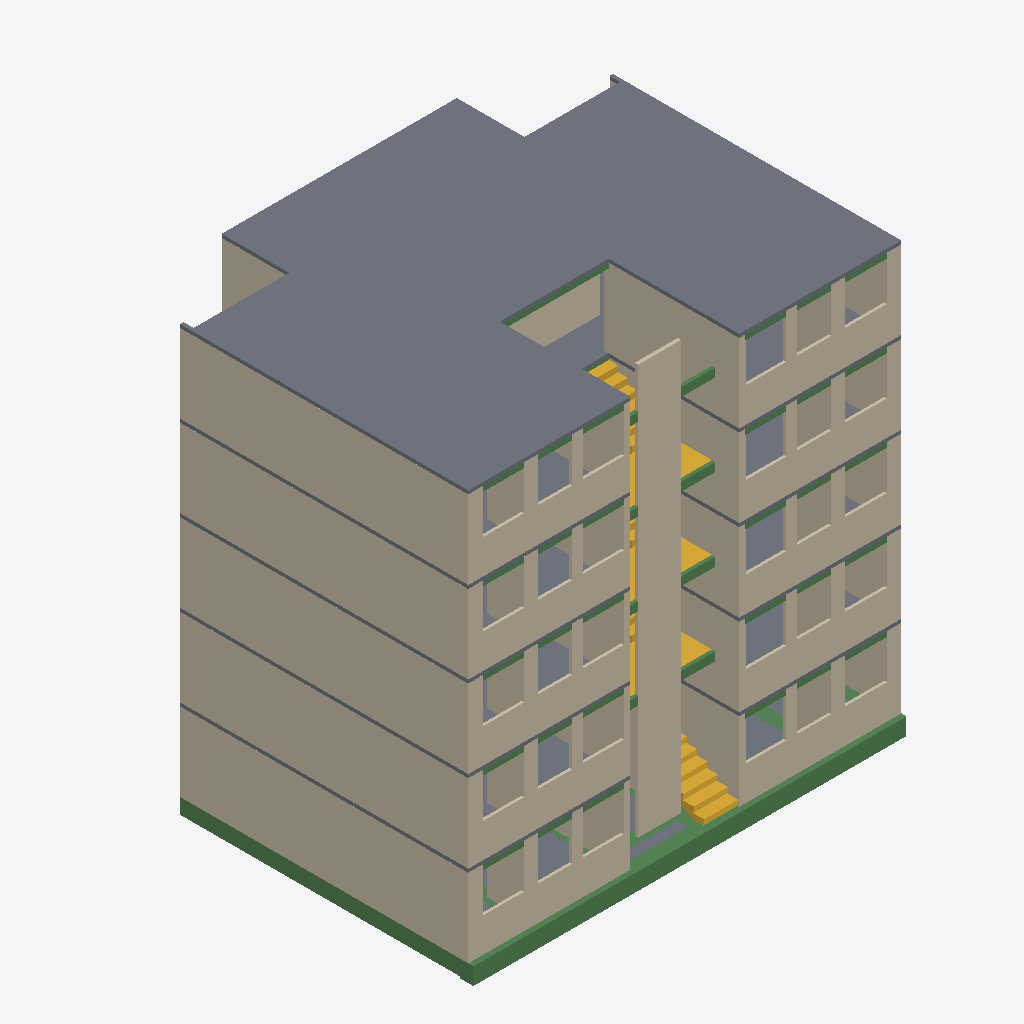
Isometric view of an IFC building model (IFC-SPF (STEP), schema IFC4, length unit metre), seen from the south-west, elements coloured by IFC class: 109 walls (beige), 48 beams (green), 6 slabs (grey), 4 stairs (yellow).
Extent 12.7 m × 10.4 m × 12.5 m (x, y, z). Storeys (6): Nivel 1 at 0.00 m; Nivel 2 at 2.40 m; Nivel 3 at 4.80 m; Nivel 4 at 7.20 m; Nivel 5 at 9.60 m; Nivel 6 at 12.00 m. Elements (353): 258 IfcWall, 85 IfcBeam, 6 IfcSlab, 4 IfcStair.

HEADER;
FILE_DESCRIPTION(('ViewDefinition [ReferenceView_V1.2]'),'2;1');
FILE_NAME('Project Number','2022-06-10T10:06:04-05:00',(''),(''),'ODA SDAI 22.12','23.0.1.318 - Exporter 23.1.0.0 - Alternate UI 23.1.0.0','');
FILE_SCHEMA(('IFC4'));
ENDSEC;
DATA;
#97=IFCPROJECT('0hWSARlSvDx8QQPm9m4Exv',#20,'Project Number',$,$,'Project Name','Project Status',(#92),#89);
#125=IFCSITE('0hWSARlSvDx8QQPm9m4Exx',#20,'Default',$,$,#124,$,$,.ELEMENT.,$,$,$,$,$);
#99=IFCBUILDING('0hWSARlSvDx8QQPm9m4Exu',#20,'',$,$,#16,$,'',.ELEMENT.,$,$,$);
#102=IFCBUILDINGSTOREY('0hWSARlSvDx8QQPmAFxn1Q',#20,'Nivel 1',$,'Level:8mm Head',#101,$,'Nivel 1',.ELEMENT.,5.286620E-13);
#106=IFCBUILDINGSTOREY('0hWSARlSvDx8QQPmAFxnlg',#20,'Nivel 2',$,'Level:8mm Head',#105,$,'Nivel 2',.ELEMENT.,2.399999999999668);
#110=IFCBUILDINGSTOREY('0hWSARlSvDx8QQPmAFwMBb',#20,'Nivel 3',$,'Level:8mm Head',#109,$,'Nivel 3',.ELEMENT.,4.799999999999996);
#114=IFCBUILDINGSTOREY('0hWSARlSvDx8QQPmAFwMKJ',#20,'Nivel 4',$,'Level:8mm Head',#113,$,'Nivel 4',.ELEMENT.,7.199999999999992);
#118=IFCBUILDINGSTOREY('0hWSARlSvDx8QQPmAFwML1',#20,'Nivel 5',$,'Level:8mm Head',#117,$,'Nivel 5',.ELEMENT.,9.599999999999989);
#122=IFCBUILDINGSTOREY('0hWSARlSvDx8QQPmAFwML$',#20,'Nivel 6',$,'Level:8mm Head',#121,$,'Nivel 6',.ELEMENT.,11.999999999999986);
#14734=IFCSLAB('1tBh2GefP4Nf_p0X6o69FN',#20,'Floors : Floor : Losa estructural - 10 cm',$,'Floor:Losa estructural - 10 cm',#14721,#14733,'488880',.FLOOR.);
#3136=IFCWALL('12lN4_Gv56Ye2qMqlSGYcr',#20,'Walls : Basic Wall : Muro estructural - 10 cm',$,'Basic Wall:Muro estructural - 10 cm',#3090,#3135,'424672',.NOTDEFINED.);
#4544=IFCWALL('12lN4_Gv56Ye2qMqlSGY$E',#20,'Walls : Basic Wall : Muro estructural - 10 cm',$,'Basic Wall:Muro estructural - 10 cm',#4498,#4543,'425115',.NOTDEFINED.);
#11869=IFCWALL('1tBh2GefP4Nf_p0X6o69CL',#20,'Walls : Basic Wall : Muro estructural - 10 cm',$,'Basic Wall:Muro estructural - 10 cm',#11823,#11868,'488818',.NOTDEFINED.);
#14847=IFCWALL('1tBh2GefP4Nf_p0X6o690r',#20,'Walls : Basic Wall : Muro estructural - 10 cm',$,'Basic Wall:Muro estructural - 10 cm',#14801,#14846,'489042',.NOTDEFINED.);
#177=IFCWALL('2uTuxjO4v0HRUk6Lfr10OV',#20,'Walls : Basic Wall : Muro estructural - 10 cm',$,'Basic Wall:Muro estructural - 10 cm',#128,#176,'421218',.NOTDEFINED.);
#7315=IFCBEAM('2zXP6o611ByPL5$rV4Fcec',#20,'Structural Framing : Hormigón-Viga rectangular : 40 x 50 cm',$,'Hormigón-Viga rectangular:40 x 50 cm',#7314,#7312,'437218',.BEAM.);
#13451=IFCWALL('1tBh2GefP4Nf_p0X6o69Fs',#20,'Walls : Basic Wall : Muro estructural - 10 cm',$,'Basic Wall:Muro estructural - 10 cm',#13411,#13450,'488849',.NOTDEFINED.);
#17717=IFCSLAB('1tBh2GefP4Nf_p0X6o693t',#20,'Floors : Floor : Losa estructural - 10 cm',$,'Floor:Losa estructural - 10 cm',#17704,#17716,'489104',.FLOOR.);
#2529=IFCWALL('2uTuxjO4v0HRUk6Lfr10NB',#20,'Walls : Basic Wall : Muro estructural - 10 cm',$,'Basic Wall:Muro estructural - 10 cm',#2517,#2528,'421558',.NOTDEFINED.);
#11677=IFCSLAB('1kwFM8eOb5wg8KyUn6IdOt',#20,'Floors : Floor : Losa estructural - 10 cm',$,'Floor:Losa estructural - 10 cm',#11664,#11676,'488732',.FLOOR.);
#2668=IFCSLAB('2uTuxjO4v0HRUk6Lfr10G_',#20,'Floors : Floor : Losa estructural - 10 cm',$,'Floor:Losa estructural - 10 cm',#2655,#2667,'421699',.FLOOR.);
#11756=IFCSLAB('1tBh2GefP4Nf_p0X6o69Cp',#20,'Floors : Floor : Losa estructural - 10 cm',$,'Floor:Losa estructural - 10 cm',#11743,#11755,'488788',.FLOOR.);
#7362=IFCBEAM('2zXP6o611ByPL5$rV4FcsB',#20,'Structural Framing : Hormigón-Viga rectangular : 40 x 45 cm',$,'Hormigón-Viga rectangular:40 x 45 cm',#7361,#7359,'437327',.BEAM.);
#5579=IFCWALL('12lN4_Gv56Ye2qMqlSGYtN',#20,'Walls : Basic Wall : Muro estructural - 10 cm',$,'Basic Wall:Muro estructural - 10 cm',#5567,#5578,'425602',.NOTDEFINED.);
#5546=IFCWALL('12lN4_Gv56Ye2qMqlSGY_y',#20,'Walls : Basic Wall : Muro estructural - 10 cm',$,'Basic Wall:Muro estructural - 10 cm',#5534,#5545,'425193',.NOTDEFINED.);
#5612=IFCWALL('12lN4_Gv56Ye2qMqlSGjDN',#20,'Walls : Basic Wall : Muro estructural - 10 cm',$,'Basic Wall:Muro estructural - 10 cm',#5600,#5611,'425986',.NOTDEFINED.);
#16434=IFCWALL('1tBh2GefP4Nf_p0X6o690M',#20,'Walls : Basic Wall : Muro estructural - 10 cm',$,'Basic Wall:Muro estructural - 10 cm',#16394,#16433,'489073',.NOTDEFINED.);
#9074=IFCWALL('1kwFM8eOb5wg8KyUn6Ices',#20,'Walls : Basic Wall : Muro estructural - 10 cm',$,'Basic Wall:Muro estructural - 10 cm',#9034,#9073,'485661',.NOTDEFINED.);
#10394=IFCWALL('1kwFM8eOb5wg8KyUn6IcwP',#20,'Walls : Basic Wall : Muro estructural - 10 cm',$,'Basic Wall:Muro estructural - 10 cm',#10354,#10393,'486834',.NOTDEFINED.);
#2786=IFCWALL('2uTuxjO4v0HRUk6Lfr10G5',#20,'Walls : Basic Wall : Muro estructural - 10 cm',$,'Basic Wall:Muro estructural - 10 cm',#2746,#2785,'421752',.NOTDEFINED.);
#8315=IFCSLAB('0ySlJ0cADB4f9uIvlJCWnL',#20,'Structural Foundations : Foundation Slab : Losa contrapiso - 15 cm',$,'Foundation Slab:Losa contrapiso - 15 cm',#8162,#8314,'443506',.BASESLAB.);
#14460=IFCWALL('1tBh2GefP4Nf_p0X6o69FE',#20,'Walls : Basic Wall : Muro estructural - 10 cm',$,'Basic Wall:Muro estructural - 10 cm',#14421,#14459,'488873',.NOTDEFINED.);
#2901=IFCSTAIR('2uTuxjO4v0HRUk6Lfr11i7',#20,'Stairs : Assembled Stair : Stair',$,'Assembled Stair:Contrahuella máx. de 190 mm a 300 mm',#2900,$,'422010',.STRAIGHT_RUN_STAIR.);
#12598=IFCWALL('1tBh2GefP4Nf_p0X6o69CP',#20,'Walls : Basic Wall : Muro estructural - 10 cm',$,'Basic Wall:Muro estructural - 10 cm',#12558,#12597,'488830',.NOTDEFINED.);
#19136=IFCWALL('2oJb5p2dvCwOfUoTKJLTDY',#20,'Walls : Basic Wall : Muro estructural - 10 cm',$,'Basic Wall:Muro estructural - 10 cm',#19124,#19135,'502777',.NOTDEFINED.);
#13088=IFCWALL('1tBh2GefP4Nf_p0X6o69Fi',#20,'Walls : Basic Wall : Muro estructural - 10 cm',$,'Basic Wall:Muro estructural - 10 cm',#13047,#13087,'488843',.NOTDEFINED.);
#8517=IFCWALL('1fwMhACCT9NvSM9hsRYooZ',#20,'Walls : Basic Wall : Antepecho - 8 cm',$,'Basic Wall:Antepecho - 8 cm',#8505,#8516,'480305',.NOTDEFINED.);
#18016=IFCWALL('0AqmuLk2r1M8P10OQpEDJE',#20,'Walls : Basic Wall : Antepecho - 8 cm',$,'Basic Wall:Antepecho - 8 cm',#18004,#18015,'492898',.NOTDEFINED.);
#18656=IFCWALL('1Hz6a91Br9whqhc5YOBCTl',#20,'Walls : Basic Wall : Antepecho - 8 cm',$,'Basic Wall:Antepecho - 8 cm',#18644,#18655,'496470',.NOTDEFINED.);
#18976=IFCWALL('0_SkWT7efCEuFakdvrXQx_',#20,'Walls : Basic Wall : Antepecho - 8 cm',$,'Basic Wall:Antepecho - 8 cm',#18964,#18975,'497784',.NOTDEFINED.);
#18336=IFCWALL('1i2$wZxjv6kQazMWS238tQ',#20,'Walls : Basic Wall : Antepecho - 8 cm',$,'Basic Wall:Antepecho - 8 cm',#18324,#18335,'495339',.NOTDEFINED.);
#10031=IFCWALL('1kwFM8eOb5wg8KyUn6Icw7',#20,'Walls : Basic Wall : Muro estructural - 10 cm',$,'Basic Wall:Muro estructural - 10 cm',#9985,#10030,'486828',.NOTDEFINED.);
#1526=IFCWALL('2uTuxjO4v0HRUk6Lfr10LV',#20,'Walls : Basic Wall : Muro estructural - 10 cm',$,'Basic Wall:Muro estructural - 10 cm',#1480,#1525,'421410',.NOTDEFINED.);
#8711=IFCWALL('1kwFM8eOb5wg8KyUn6Icey',#20,'Walls : Basic Wall : Muro estructural - 10 cm',$,'Basic Wall:Muro estructural - 10 cm',#8665,#8710,'485655',.NOTDEFINED.);
#16071=IFCWALL('1tBh2GefP4Nf_p0X6o690C',#20,'Walls : Basic Wall : Muro estructural - 10 cm',$,'Basic Wall:Muro estructural - 10 cm',#16025,#16070,'489067',.NOTDEFINED.);
#6586=IFCSTAIR('0LkGrj6iX2g9DSV8t_KtoZ',#20,'Stairs : Cast-In-Place Stair : Stair',$,'Cast-In-Place Stair:Monolithic Stair',#6585,$,'434064',.HALF_TURN_STAIR.);
#18496=IFCWALL('1Hz6a91Br9whqhc5YOBCT_',#20,'Walls : Basic Wall : Antepecho - 8 cm',$,'Basic Wall:Antepecho - 8 cm',#18484,#18495,'496455',.NOTDEFINED.);
#8350=IFCWALL('3Ksntjkvj139aiJ1LgwXq1',#20,'Walls : Basic Wall : Antepecho - 8 cm',$,'Basic Wall:Antepecho - 8 cm',#8338,#8349,'463650',.NOTDEFINED.);
#17856=IFCWALL('0AqmuLk2r1M8P10OQpEDIW',#20,'Walls : Basic Wall : Antepecho - 8 cm',$,'Basic Wall:Antepecho - 8 cm',#17844,#17855,'492812',.NOTDEFINED.);
#18560=IFCWALL('1Hz6a91Br9whqhc5YOBCTg',#20,'Walls : Basic Wall : Antepecho - 8 cm',$,'Basic Wall:Antepecho - 8 cm',#18548,#18559,'496467',.NOTDEFINED.);
#18176=IFCWALL('1i2$wZxjv6kQazMWS238tf',#20,'Walls : Basic Wall : Antepecho - 8 cm',$,'Basic Wall:Antepecho - 8 cm',#18164,#18175,'495320',.NOTDEFINED.);
#18240=IFCWALL('1i2$wZxjv6kQazMWS238tP',#20,'Walls : Basic Wall : Antepecho - 8 cm',$,'Basic Wall:Antepecho - 8 cm',#18228,#18239,'495336',.NOTDEFINED.);
#18816=IFCWALL('0_SkWT7efCEuFakdvrXQxl',#20,'Walls : Basic Wall : Antepecho - 8 cm',$,'Basic Wall:Antepecho - 8 cm',#18804,#18815,'497769',.NOTDEFINED.);
#18880=IFCWALL('0_SkWT7efCEuFakdvrXQxp',#20,'Walls : Basic Wall : Antepecho - 8 cm',$,'Basic Wall:Antepecho - 8 cm',#18868,#18879,'497781',.NOTDEFINED.);
#8421=IFCWALL('3Ksntjkvj139aiJ1LgwXeY',#20,'Walls : Basic Wall : Antepecho - 8 cm',$,'Basic Wall:Antepecho - 8 cm',#8409,#8420,'463873',.NOTDEFINED.);
#17920=IFCWALL('0AqmuLk2r1M8P10OQpEDJp',#20,'Walls : Basic Wall : Antepecho - 8 cm',$,'Basic Wall:Antepecho - 8 cm',#17908,#17919,'492895',.NOTDEFINED.);
#12232=IFCWALL('1tBh2GefP4Nf_p0X6o69CV',#20,'Walls : Basic Wall : Muro estructural - 10 cm',$,'Basic Wall:Muro estructural - 10 cm',#12192,#12231,'488824',.NOTDEFINED.);
#3499=IFCWALL('12lN4_Gv56Ye2qMqlSGYcv',#20,'Walls : Basic Wall : Muro estructural - 10 cm',$,'Basic Wall:Muro estructural - 10 cm',#3459,#3498,'424684',.NOTDEFINED.);
#4907=IFCWALL('12lN4_Gv56Ye2qMqlSGY$o',#20,'Walls : Basic Wall : Muro estructural - 10 cm',$,'Basic Wall:Muro estructural - 10 cm',#4867,#4906,'425127',.NOTDEFINED.);
#550=IFCWALL('2uTuxjO4v0HRUk6Lfr10Rl',#20,'Walls : Basic Wall : Muro estructural - 10 cm',$,'Basic Wall:Muro estructural - 10 cm',#509,#549,'421266',.NOTDEFINED.);
#15210=IFCWALL('1tBh2GefP4Nf_p0X6o690$',#20,'Walls : Basic Wall : Muro estructural - 10 cm',$,'Basic Wall:Muro estructural - 10 cm',#15170,#15209,'489048',.NOTDEFINED.);
#8453=IFCWALL('1fwMhACCT9NvSM9hsRYohr',#20,'Walls : Basic Wall : Antepecho - 8 cm',$,'Basic Wall:Antepecho - 8 cm',#8441,#8452,'479847',.NOTDEFINED.);
#17952=IFCWALL('0AqmuLk2r1M8P10OQpEDJC',#20,'Walls : Basic Wall : Antepecho - 8 cm',$,'Basic Wall:Antepecho - 8 cm',#17940,#17951,'492896',.NOTDEFINED.);
#18592=IFCWALL('1Hz6a91Br9whqhc5YOBCTj',#20,'Walls : Basic Wall : Antepecho - 8 cm',$,'Basic Wall:Antepecho - 8 cm',#18580,#18591,'496468',.NOTDEFINED.);
#18272=IFCWALL('1i2$wZxjv6kQazMWS238tO',#20,'Walls : Basic Wall : Antepecho - 8 cm',$,'Basic Wall:Antepecho - 8 cm',#18260,#18271,'495337',.NOTDEFINED.);
#18912=IFCWALL('0_SkWT7efCEuFakdvrXQxm',#20,'Walls : Basic Wall : Antepecho - 8 cm',$,'Basic Wall:Antepecho - 8 cm',#18900,#18911,'497782',.NOTDEFINED.);
#18208=IFCWALL('1i2$wZxjv6kQazMWS238tM',#20,'Walls : Basic Wall : Antepecho - 8 cm',$,'Basic Wall:Antepecho - 8 cm',#18196,#18207,'495335',.NOTDEFINED.);
#18624=IFCWALL('1Hz6a91Br9whqhc5YOBCTi',#20,'Walls : Basic Wall : Antepecho - 8 cm',$,'Basic Wall:Antepecho - 8 cm',#18612,#18623,'496469',.NOTDEFINED.);
#18944=IFCWALL('0_SkWT7efCEuFakdvrXQxn',#20,'Walls : Basic Wall : Antepecho - 8 cm',$,'Basic Wall:Antepecho - 8 cm',#18932,#18943,'497783',.NOTDEFINED.);
#8389=IFCWALL('3Ksntjkvj139aiJ1LgwXs$',#20,'Walls : Basic Wall : Antepecho - 8 cm',$,'Basic Wall:Antepecho - 8 cm',#8377,#8388,'463772',.NOTDEFINED.);
#17984=IFCWALL('0AqmuLk2r1M8P10OQpEDJD',#20,'Walls : Basic Wall : Antepecho - 8 cm',$,'Basic Wall:Antepecho - 8 cm',#17972,#17983,'492897',.NOTDEFINED.);
#18304=IFCWALL('1i2$wZxjv6kQazMWS238tR',#20,'Walls : Basic Wall : Antepecho - 8 cm',$,'Basic Wall:Antepecho - 8 cm',#18292,#18303,'495338',.NOTDEFINED.);
#18528=IFCWALL('1Hz6a91Br9whqhc5YOBCTh',#20,'Walls : Basic Wall : Antepecho - 8 cm',$,'Basic Wall:Antepecho - 8 cm',#18516,#18527,'496466',.NOTDEFINED.);
#18848=IFCWALL('0_SkWT7efCEuFakdvrXQxo',#20,'Walls : Basic Wall : Antepecho - 8 cm',$,'Basic Wall:Antepecho - 8 cm',#18836,#18847,'497780',.NOTDEFINED.);
#8485=IFCWALL('1fwMhACCT9NvSM9hsRYole',#20,'Walls : Basic Wall : Antepecho - 8 cm',$,'Basic Wall:Antepecho - 8 cm',#8473,#8484,'480122',.NOTDEFINED.);
#17888=IFCWALL('0AqmuLk2r1M8P10OQpEDJo',#20,'Walls : Basic Wall : Antepecho - 8 cm',$,'Basic Wall:Antepecho - 8 cm',#17876,#17887,'492894',.NOTDEFINED.);
#10152=IFCWALL('1kwFM8eOb5wg8KyUn6Icw5',#20,'Walls : Basic Wall : Muro estructural - 10 cm',$,'Basic Wall:Muro estructural - 10 cm',#10112,#10151,'486830',.NOTDEFINED.);
#3257=IFCWALL('12lN4_Gv56Ye2qMqlSGYcn',#20,'Walls : Basic Wall : Muro estructural - 10 cm',$,'Basic Wall:Muro estructural - 10 cm',#3217,#3256,'424676',.NOTDEFINED.);
#11990=IFCWALL('1tBh2GefP4Nf_p0X6o69CJ',#20,'Walls : Basic Wall : Muro estructural - 10 cm',$,'Basic Wall:Muro estructural - 10 cm',#11950,#11989,'488820',.NOTDEFINED.);
#14968=IFCWALL('1tBh2GefP4Nf_p0X6o690p',#20,'Walls : Basic Wall : Muro estructural - 10 cm',$,'Basic Wall:Muro estructural - 10 cm',#14928,#14967,'489044',.NOTDEFINED.);
#307=IFCWALL('2uTuxjO4v0HRUk6Lfr10OF',#20,'Walls : Basic Wall : Muro estructural - 10 cm',$,'Basic Wall:Muro estructural - 10 cm',#267,#306,'421234',.NOTDEFINED.);
#1647=IFCWALL('2uTuxjO4v0HRUk6Lfr10LR',#20,'Walls : Basic Wall : Muro estructural - 10 cm',$,'Basic Wall:Muro estructural - 10 cm',#1607,#1646,'421414',.NOTDEFINED.);
#4665=IFCWALL('12lN4_Gv56Ye2qMqlSGY$A',#20,'Walls : Basic Wall : Muro estructural - 10 cm',$,'Basic Wall:Muro estructural - 10 cm',#4625,#4664,'425119',.NOTDEFINED.);
#8832=IFCWALL('1kwFM8eOb5wg8KyUn6Iceo',#20,'Walls : Basic Wall : Muro estructural - 10 cm',$,'Basic Wall:Muro estructural - 10 cm',#8792,#8831,'485657',.NOTDEFINED.);
#13209=IFCWALL('1tBh2GefP4Nf_p0X6o69Fg',#20,'Walls : Basic Wall : Muro estructural - 10 cm',$,'Basic Wall:Muro estructural - 10 cm',#13169,#13208,'488845',.NOTDEFINED.);
#16192=IFCWALL('1tBh2GefP4Nf_p0X6o690A',#20,'Walls : Basic Wall : Muro estructural - 10 cm',$,'Basic Wall:Muro estructural - 10 cm',#16152,#16191,'489069',.NOTDEFINED.);
#3317=IFCWALL('12lN4_Gv56Ye2qMqlSGYcp',#20,'Walls : Basic Wall : Muro estructural - 10 cm',$,'Basic Wall:Muro estructural - 10 cm',#3278,#3316,'424678',.NOTDEFINED.);
#4725=IFCWALL('12lN4_Gv56Ye2qMqlSGY$q',#20,'Walls : Basic Wall : Muro estructural - 10 cm',$,'Basic Wall:Muro estructural - 10 cm',#4686,#4724,'425121',.NOTDEFINED.);
#12050=IFCWALL('1tBh2GefP4Nf_p0X6o69CI',#20,'Walls : Basic Wall : Muro estructural - 10 cm',$,'Basic Wall:Muro estructural - 10 cm',#12011,#12049,'488821',.NOTDEFINED.);
#15028=IFCWALL('1tBh2GefP4Nf_p0X6o690o',#20,'Walls : Basic Wall : Muro estructural - 10 cm',$,'Basic Wall:Muro estructural - 10 cm',#14989,#15027,'489045',.NOTDEFINED.);
#367=IFCWALL('2uTuxjO4v0HRUk6Lfr10O5',#20,'Walls : Basic Wall : Muro estructural - 10 cm',$,'Basic Wall:Muro estructural - 10 cm',#328,#366,'421240',.NOTDEFINED.);
#8892=IFCWALL('1kwFM8eOb5wg8KyUn6Icen',#20,'Walls : Basic Wall : Muro estructural - 10 cm',$,'Basic Wall:Muro estructural - 10 cm',#8853,#8891,'485658',.NOTDEFINED.);
#16252=IFCWALL('1tBh2GefP4Nf_p0X6o6909',#20,'Walls : Basic Wall : Muro estructural - 10 cm',$,'Basic Wall:Muro estructural - 10 cm',#16213,#16251,'489070',.NOTDEFINED.);
#1707=IFCWALL('2uTuxjO4v0HRUk6Lfr10LL',#20,'Walls : Basic Wall : Muro estructural - 10 cm',$,'Basic Wall:Muro estructural - 10 cm',#1668,#1706,'421416',.NOTDEFINED.);
#10212=IFCWALL('1kwFM8eOb5wg8KyUn6Icw4',#20,'Walls : Basic Wall : Muro estructural - 10 cm',$,'Basic Wall:Muro estructural - 10 cm',#10173,#10211,'486831',.NOTDEFINED.);
#13269=IFCWALL('1tBh2GefP4Nf_p0X6o69Ff',#20,'Walls : Basic Wall : Muro estructural - 10 cm',$,'Basic Wall:Muro estructural - 10 cm',#13230,#13268,'488846',.NOTDEFINED.);
#16131=IFCWALL('1tBh2GefP4Nf_p0X6o690B',#20,'Walls : Basic Wall : Muro estructural - 10 cm',$,'Basic Wall:Muro estructural - 10 cm',#16092,#16130,'489068',.NOTDEFINED.);
#8771=IFCWALL('1kwFM8eOb5wg8KyUn6Icep',#20,'Walls : Basic Wall : Muro estructural - 10 cm',$,'Basic Wall:Muro estructural - 10 cm',#8732,#8770,'485656',.NOTDEFINED.);
#10091=IFCWALL('1kwFM8eOb5wg8KyUn6Icw6',#20,'Walls : Basic Wall : Muro estructural - 10 cm',$,'Basic Wall:Muro estructural - 10 cm',#10052,#10090,'486829',.NOTDEFINED.);
#13148=IFCWALL('1tBh2GefP4Nf_p0X6o69Fh',#20,'Walls : Basic Wall : Muro estructural - 10 cm',$,'Basic Wall:Muro estructural - 10 cm',#13109,#13147,'488844',.NOTDEFINED.);
#15088=IFCWALL('1tBh2GefP4Nf_p0X6o690n',#20,'Walls : Basic Wall : Muro estructural - 10 cm',$,'Basic Wall:Muro estructural - 10 cm',#15049,#15087,'489046',.NOTDEFINED.);
#1586=IFCWALL('2uTuxjO4v0HRUk6Lfr10LP',#20,'Walls : Basic Wall : Muro estructural - 10 cm',$,'Basic Wall:Muro estructural - 10 cm',#1547,#1585,'421412',.NOTDEFINED.);
#3377=IFCWALL('12lN4_Gv56Ye2qMqlSGYcz',#20,'Walls : Basic Wall : Muro estructural - 10 cm',$,'Basic Wall:Muro estructural - 10 cm',#3338,#3376,'424680',.NOTDEFINED.);
#4785=IFCWALL('12lN4_Gv56Ye2qMqlSGY$s',#20,'Walls : Basic Wall : Muro estructural - 10 cm',$,'Basic Wall:Muro estructural - 10 cm',#4746,#4784,'425123',.NOTDEFINED.);
#8952=IFCWALL('1kwFM8eOb5wg8KyUn6Icem',#20,'Walls : Basic Wall : Muro estructural - 10 cm',$,'Basic Wall:Muro estructural - 10 cm',#8913,#8951,'485659',.NOTDEFINED.);
#10272=IFCWALL('1kwFM8eOb5wg8KyUn6IcwR',#20,'Walls : Basic Wall : Muro estructural - 10 cm',$,'Basic Wall:Muro estructural - 10 cm',#10233,#10271,'486832',.NOTDEFINED.);
#12110=IFCWALL('1tBh2GefP4Nf_p0X6o69CH',#20,'Walls : Basic Wall : Muro estructural - 10 cm',$,'Basic Wall:Muro estructural - 10 cm',#12071,#12109,'488822',.NOTDEFINED.);
#13329=IFCWALL('1tBh2GefP4Nf_p0X6o69Fe',#20,'Walls : Basic Wall : Muro estructural - 10 cm',$,'Basic Wall:Muro estructural - 10 cm',#13290,#13328,'488847',.NOTDEFINED.);
#1767=IFCWALL('2uTuxjO4v0HRUk6Lfr10LN',#20,'Walls : Basic Wall : Muro estructural - 10 cm',$,'Basic Wall:Muro estructural - 10 cm',#1728,#1766,'421418',.NOTDEFINED.);
#16312=IFCWALL('1tBh2GefP4Nf_p0X6o6908',#20,'Walls : Basic Wall : Muro estructural - 10 cm',$,'Basic Wall:Muro estructural - 10 cm',#16273,#16311,'489071',.NOTDEFINED.);
#427=IFCWALL('2uTuxjO4v0HRUk6Lfr10R$',#20,'Walls : Basic Wall : Muro estructural - 10 cm',$,'Basic Wall:Muro estructural - 10 cm',#388,#426,'421250',.NOTDEFINED.);
#4604=IFCWALL('12lN4_Gv56Ye2qMqlSGY$8',#20,'Walls : Basic Wall : Muro estructural - 10 cm',$,'Basic Wall:Muro estructural - 10 cm',#4565,#4603,'425117',.NOTDEFINED.);
#11929=IFCWALL('1tBh2GefP4Nf_p0X6o69CK',#20,'Walls : Basic Wall : Muro estructural - 10 cm',$,'Basic Wall:Muro estructural - 10 cm',#11890,#11928,'488819',.NOTDEFINED.);
#14907=IFCWALL('1tBh2GefP4Nf_p0X6o690q',#20,'Walls : Basic Wall : Muro estructural - 10 cm',$,'Basic Wall:Muro estructural - 10 cm',#14868,#14906,'489043',.NOTDEFINED.);
#246=IFCWALL('2uTuxjO4v0HRUk6Lfr10OL',#20,'Walls : Basic Wall : Muro estructural - 10 cm',$,'Basic Wall:Muro estructural - 10 cm',#207,#245,'421224',.NOTDEFINED.);
#3196=IFCWALL('12lN4_Gv56Ye2qMqlSGYct',#20,'Walls : Basic Wall : Muro estructural - 10 cm',$,'Basic Wall:Muro estructural - 10 cm',#3157,#3195,'424674',.NOTDEFINED.);
#6445=IFCSTAIR('0LkGrj6iX2g9DSV8t_Ktoq',#20,'Stairs : Cast-In-Place Stair : Stair',$,'Cast-In-Place Stair:Monolithic Stair',#6444,$,'434055',.HALF_TURN_STAIR.);
#6291=IFCSTAIR('0LkGrj6iX2g9DSV8t_Ktrc',#20,'Stairs : Cast-In-Place Stair : Stair',$,'Cast-In-Place Stair:Monolithic Stair',#6290,$,'433749',.HALF_TURN_STAIR.);
#13390=IFCWALL('1tBh2GefP4Nf_p0X6o69Ft',#20,'Walls : Basic Wall : Muro estructural - 10 cm',$,'Basic Wall:Muro estructural - 10 cm',#13350,#13389,'488848',.NOTDEFINED.);
#16373=IFCWALL('1tBh2GefP4Nf_p0X6o690N',#20,'Walls : Basic Wall : Muro estructural - 10 cm',$,'Basic Wall:Muro estructural - 10 cm',#16333,#16372,'489072',.NOTDEFINED.);
#9013=IFCWALL('1kwFM8eOb5wg8KyUn6Icet',#20,'Walls : Basic Wall : Muro estructural - 10 cm',$,'Basic Wall:Muro estructural - 10 cm',#8973,#9012,'485660',.NOTDEFINED.);
#10333=IFCWALL('1kwFM8eOb5wg8KyUn6IcwQ',#20,'Walls : Basic Wall : Muro estructural - 10 cm',$,'Basic Wall:Muro estructural - 10 cm',#10293,#10332,'486833',.NOTDEFINED.);
#1828=IFCWALL('2uTuxjO4v0HRUk6Lfr10LH',#20,'Walls : Basic Wall : Muro estructural - 10 cm',$,'Basic Wall:Muro estructural - 10 cm',#1788,#1827,'421420',.NOTDEFINED.);
#3438=IFCWALL('12lN4_Gv56Ye2qMqlSGYc$',#20,'Walls : Basic Wall : Muro estructural - 10 cm',$,'Basic Wall:Muro estructural - 10 cm',#3398,#3437,'424682',.NOTDEFINED.);
#4846=IFCWALL('12lN4_Gv56Ye2qMqlSGY$m',#20,'Walls : Basic Wall : Muro estructural - 10 cm',$,'Basic Wall:Muro estructural - 10 cm',#4806,#4845,'425125',.NOTDEFINED.);
#12171=IFCWALL('1tBh2GefP4Nf_p0X6o69CG',#20,'Walls : Basic Wall : Muro estructural - 10 cm',$,'Basic Wall:Muro estructural - 10 cm',#12131,#12170,'488823',.NOTDEFINED.);
#15149=IFCWALL('1tBh2GefP4Nf_p0X6o690m',#20,'Walls : Basic Wall : Muro estructural - 10 cm',$,'Basic Wall:Muro estructural - 10 cm',#15109,#15148,'489047',.NOTDEFINED.);
#488=IFCWALL('2uTuxjO4v0HRUk6Lfr10Rn',#20,'Walls : Basic Wall : Muro estructural - 10 cm',$,'Basic Wall:Muro estructural - 10 cm',#448,#487,'421260',.NOTDEFINED.);
#14779=IFCBEAM('1tBh2GefP4Nf_p0X6o69Eb',#20,'Structural Framing : Hormigón-Viga rectangular : 15 x 25 cm',$,'Hormigón-Viga rectangular:15 x 25 cm',#14778,#14775,'488898',.BEAM.);
#3068=IFCBEAM('2uTuxjO4v0HRUk6Lfr11ku',#20,'Structural Framing : Hormigón-Viga rectangular : 10 x 25 cm',$,'Hormigón-Viga rectangular:10 x 25 cm',#3067,#3064,'422085',.BEAM.);
#6799=IFCBEAM('0LkGrj6iX2g9DSV8t_Kto8',#20,'Structural Framing : Hormigón-Viga rectangular : 10 x 25 cm',$,'Hormigón-Viga rectangular:10 x 25 cm',#6798,#6795,'434107',.BEAM.);
#6987=IFCBEAM('0LkGrj6iX2g9DSV8t_KqC1',#20,'Structural Framing : Hormigón-Viga rectangular : 10 x 25 cm',$,'Hormigón-Viga rectangular:10 x 25 cm',#6986,#6983,'434226',.BEAM.);
#6893=IFCBEAM('0LkGrj6iX2g9DSV8t_Ktpp',#20,'Structural Framing : Hormigón-Viga rectangular : 10 x 25 cm',$,'Hormigón-Viga rectangular:10 x 25 cm',#6892,#6889,'434112',.BEAM.);
#2602=IFCWALL('2uTuxjO4v0HRUk6Lfr10N1',#20,'Walls : Basic Wall : Muro estructural - 10 cm',$,'Basic Wall:Muro estructural - 10 cm',#2550,#2601,'421564',.NOTDEFINED.);
#7691=IFCBEAM('2O$J$MAAP7aAYRM97qqw6U',#20,'Structural Framing : Hormigón-Viga rectangular : 40 x 45 cm',$,'Hormigón-Viga rectangular:40 x 45 cm',#7690,#7688,'438103',.BEAM.);
#7597=IFCBEAM('2O$J$MAAP7aAYRM97qqw1U',#20,'Structural Framing : Hormigón-Viga rectangular : 40 x 45 cm',$,'Hormigón-Viga rectangular:40 x 45 cm',#7596,#7594,'437911',.BEAM.);
#6269=IFCBEAM('12NndC5xXFjxt$6vpxYO_S',#20,'Structural Framing : Hormigón-Viga rectangular : 10 x 25 cm',$,'Hormigón-Viga rectangular:10 x 25 cm',#6268,#6265,'428940',.BEAM.);
#9728=IFCBEAM('1kwFM8eOb5wg8KyUn6IcZg',#20,'Structural Framing : Hormigón-Viga rectangular : 10 x 25 cm',$,'Hormigón-Viga rectangular:10 x 25 cm',#9727,#9724,'486337',.BEAM.);
#17086=IFCBEAM('1tBh2GefP4Nf_p0X6o690O',#20,'Structural Framing : Hormigón-Viga rectangular : 10 x 25 cm',$,'Hormigón-Viga rectangular:10 x 25 cm',#17085,#17082,'489087',.BEAM.);
#11046=IFCBEAM('1kwFM8eOb5wg8KyUn6IdCT',#20,'Structural Framing : Hormigón-Viga rectangular : 10 x 25 cm',$,'Hormigón-Viga rectangular:10 x 25 cm',#11045,#11042,'487478',.BEAM.);
#14103=IFCBEAM('1tBh2GefP4Nf_p0X6o69Fu',#20,'Structural Framing : Hormigón-Viga rectangular : 10 x 25 cm',$,'Hormigón-Viga rectangular:10 x 25 cm',#14102,#14099,'488863',.BEAM.);
#5658=IFCBEAM('12NndC5xXFjxt$6vpxYOne',#20,'Structural Framing : Hormigón-Viga rectangular : 10 x 25 cm',$,'Hormigón-Viga rectangular:10 x 25 cm',#5657,#5654,'428152',.BEAM.);
#5752=IFCBEAM('12NndC5xXFjxt$6vpxYOni',#20,'Structural Framing : Hormigón-Viga rectangular : 10 x 25 cm',$,'Hormigón-Viga rectangular:10 x 25 cm',#5751,#5748,'428156',.BEAM.);
#2832=IFCBEAM('2uTuxjO4v0HRUk6Lfr11id',#20,'Structural Framing : Hormigón-Viga rectangular : 10 x 25 cm',$,'Hormigón-Viga rectangular:10 x 25 cm',#2831,#2828,'421978',.BEAM.);
#5799=IFCBEAM('12NndC5xXFjxt$6vpxYOoH',#20,'Structural Framing : Hormigón-Viga rectangular : 10 x 25 cm',$,'Hormigón-Viga rectangular:10 x 25 cm',#5798,#5795,'428161',.BEAM.);
#9822=IFCBEAM('1kwFM8eOb5wg8KyUn6IcZe',#20,'Structural Framing : Hormigón-Viga rectangular : 10 x 25 cm',$,'Hormigón-Viga rectangular:10 x 25 cm',#9821,#9818,'486339',.BEAM.);
#15862=IFCBEAM('1tBh2GefP4Nf_p0X6o6902',#20,'Structural Framing : Hormigón-Viga rectangular : 10 x 25 cm',$,'Hormigón-Viga rectangular:10 x 25 cm',#15861,#15858,'489061',.BEAM.);
#15956=IFCBEAM('1tBh2GefP4Nf_p0X6o6900',#20,'Structural Framing : Hormigón-Viga rectangular : 10 x 25 cm',$,'Hormigón-Viga rectangular:10 x 25 cm',#15955,#15952,'489063',.BEAM.);
#17180=IFCBEAM('1tBh2GefP4Nf_p0X6o693c',#20,'Structural Framing : Hormigón-Viga rectangular : 10 x 25 cm',$,'Hormigón-Viga rectangular:10 x 25 cm',#17179,#17176,'489089',.BEAM.);
#5893=IFCBEAM('12NndC5xXFjxt$6vpxYOoL',#20,'Structural Framing : Hormigón-Viga rectangular : 10 x 25 cm',$,'Hormigón-Viga rectangular:10 x 25 cm',#5892,#5889,'428165',.BEAM.);
#5940=IFCBEAM('12NndC5xXFjxt$6vpxYOoP',#20,'Structural Framing : Hormigón-Viga rectangular : 10 x 25 cm',$,'Hormigón-Viga rectangular:10 x 25 cm',#5939,#5936,'428169',.BEAM.);
#6034=IFCBEAM('12NndC5xXFjxt$6vpxYOoT',#20,'Structural Framing : Hormigón-Viga rectangular : 10 x 25 cm',$,'Hormigón-Viga rectangular:10 x 25 cm',#6033,#6030,'428173',.BEAM.);
#11140=IFCBEAM('1kwFM8eOb5wg8KyUn6IdCJ',#20,'Structural Framing : Hormigón-Viga rectangular : 10 x 25 cm',$,'Hormigón-Viga rectangular:10 x 25 cm',#11139,#11136,'487480',.BEAM.);
#12978=IFCBEAM('1tBh2GefP4Nf_p0X6o69FW',#20,'Structural Framing : Hormigón-Viga rectangular : 10 x 25 cm',$,'Hormigón-Viga rectangular:10 x 25 cm',#12977,#12974,'488839',.BEAM.);
#14197=IFCBEAM('1tBh2GefP4Nf_p0X6o69F6',#20,'Structural Framing : Hormigón-Viga rectangular : 10 x 25 cm',$,'Hormigón-Viga rectangular:10 x 25 cm',#14196,#14193,'488865',.BEAM.);
#12884=IFCBEAM('1tBh2GefP4Nf_p0X6o69FY',#20,'Structural Framing : Hormigón-Viga rectangular : 10 x 25 cm',$,'Hormigón-Viga rectangular:10 x 25 cm',#12883,#12880,'488837',.BEAM.);
#7738=IFCBEAM('2O$J$MAAP7aAYRM97qqw5L',#20,'Structural Framing : Hormigón-Viga rectangular : 40 x 45 cm',$,'Hormigón-Viga rectangular:40 x 45 cm',#7737,#7735,'438172',.BEAM.);
#6222=IFCBEAM('12NndC5xXFjxt$6vpxYOwI',#20,'Structural Framing : Hormigón-Viga rectangular : 10 x 25 cm',$,'Hormigón-Viga rectangular:10 x 25 cm',#6221,#6218,'428674',.BEAM.);
#12931=IFCBEAM('1tBh2GefP4Nf_p0X6o69FX',#20,'Structural Framing : Hormigón-Viga rectangular : 10 x 25 cm',$,'Hormigón-Viga rectangular:10 x 25 cm',#12930,#12927,'488838',.BEAM.);
#5705=IFCBEAM('12NndC5xXFjxt$6vpxYOng',#20,'Structural Framing : Hormigón-Viga rectangular : 10 x 25 cm',$,'Hormigón-Viga rectangular:10 x 25 cm',#5704,#5701,'428154',.BEAM.);
#5846=IFCBEAM('12NndC5xXFjxt$6vpxYOoJ',#20,'Structural Framing : Hormigón-Viga rectangular : 10 x 25 cm',$,'Hormigón-Viga rectangular:10 x 25 cm',#5845,#5842,'428163',.BEAM.);
#9775=IFCBEAM('1kwFM8eOb5wg8KyUn6IcZf',#20,'Structural Framing : Hormigón-Viga rectangular : 10 x 25 cm',$,'Hormigón-Viga rectangular:10 x 25 cm',#9774,#9771,'486338',.BEAM.);
#11093=IFCBEAM('1kwFM8eOb5wg8KyUn6IdCS',#20,'Structural Framing : Hormigón-Viga rectangular : 10 x 25 cm',$,'Hormigón-Viga rectangular:10 x 25 cm',#11092,#11089,'487479',.BEAM.);
#14150=IFCBEAM('1tBh2GefP4Nf_p0X6o69F7',#20,'Structural Framing : Hormigón-Viga rectangular : 10 x 25 cm',$,'Hormigón-Viga rectangular:10 x 25 cm',#14149,#14146,'488864',.BEAM.);
#15909=IFCBEAM('1tBh2GefP4Nf_p0X6o6901',#20,'Structural Framing : Hormigón-Viga rectangular : 10 x 25 cm',$,'Hormigón-Viga rectangular:10 x 25 cm',#15908,#15905,'489062',.BEAM.);
#5987=IFCBEAM('12NndC5xXFjxt$6vpxYOoR',#20,'Structural Framing : Hormigón-Viga rectangular : 10 x 25 cm',$,'Hormigón-Viga rectangular:10 x 25 cm',#5986,#5983,'428171',.BEAM.);
#17133=IFCBEAM('1tBh2GefP4Nf_p0X6o693d',#20,'Structural Framing : Hormigón-Viga rectangular : 10 x 25 cm',$,'Hormigón-Viga rectangular:10 x 25 cm',#17132,#17129,'489088',.BEAM.);
#7268=IFCBEAM('2zXP6o611ByPL5$rV4Fckp',#20,'Structural Framing : Hormigón-Viga rectangular : 40 x 45 cm',$,'Hormigón-Viga rectangular:40 x 45 cm',#7267,#7265,'436855',.BEAM.);
#7550=IFCBEAM('2O$J$MAAP7aAYRM97qqw2X',#20,'Structural Framing : Hormigón-Viga rectangular : 40 x 45 cm',$,'Hormigón-Viga rectangular:40 x 45 cm',#7549,#7547,'437864',.BEAM.);
#14521=IFCWALL('1tBh2GefP4Nf_p0X6o69FD',#20,'Walls : Basic Wall : Muro estructural - 10 cm',$,'Basic Wall:Muro estructural - 10 cm',#14481,#14520,'488874',.NOTDEFINED.);
#7456=IFCBEAM('2zXP6o611ByPL5$rV4Fcnn',#20,'Structural Framing : Hormigón-Viga rectangular : 40 x 45 cm',$,'Hormigón-Viga rectangular:40 x 45 cm',#7455,#7453,'437685',.BEAM.);
#3021=IFCBEAM('2uTuxjO4v0HRUk6Lfr11lO',#20,'Structural Framing : Hormigón-Viga rectangular : 10 x 25 cm',$,'Hormigón-Viga rectangular:10 x 25 cm',#3020,#3017,'422053',.BEAM.);
#6940=IFCBEAM('0LkGrj6iX2g9DSV8t_KqC3',#20,'Structural Framing : Hormigón-Viga rectangular : 10 x 25 cm',$,'Hormigón-Viga rectangular:10 x 25 cm',#6939,#6936,'434224',.BEAM.);
#6752=IFCBEAM('0LkGrj6iX2g9DSV8t_KtoA',#20,'Structural Framing : Hormigón-Viga rectangular : 10 x 25 cm',$,'Hormigón-Viga rectangular:10 x 25 cm',#6751,#6748,'434105',.BEAM.);
#6846=IFCBEAM('0LkGrj6iX2g9DSV8t_KtoD',#20,'Structural Framing : Hormigón-Viga rectangular : 10 x 25 cm',$,'Hormigón-Viga rectangular:10 x 25 cm',#6845,#6842,'434110',.BEAM.);
#17762=IFCBEAM('1tBh2GefP4Nf_p0X6o6935',#20,'Structural Framing : Hormigón-Viga rectangular : 15 x 25 cm',$,'Hormigón-Viga rectangular:15 x 25 cm',#17761,#17758,'489122',.BEAM.);
ENDSEC;